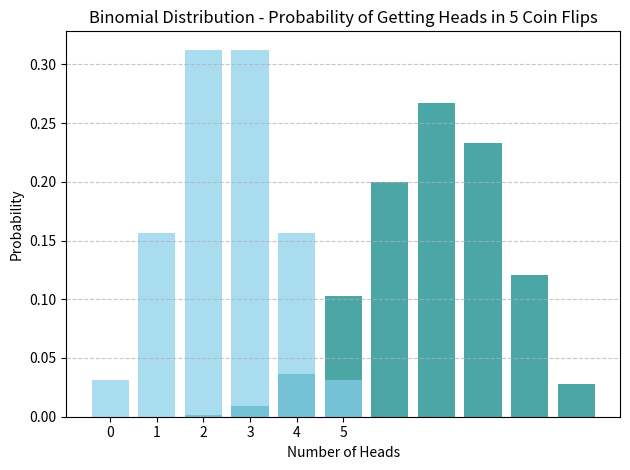

Source code (Python):
"""
NOTE: Yes/no (binomial) | buy/don’t buy | click/don’t click | survive/die

distribution that summarizes the likelihood 
that a value will take one of two INDEPENDENT states
The parameters that define a binomial distribution are:

n -> (the number of trials or experiments) 
and 
p -> (the probability of the event occurring in each trial).

Trial
    An event with a discrete outcome (e.g., a coin flip).

Success
    The outcome of interest for a trial.

The binomial distribution is the frequency distribution of 
the number of successes (x) in a given number of trials (n) 
with specified probability (p) of success in each trial. 

Basically Whenever you're looking at events that have two outcomes 
(click or no click, fail or not fail) and these events are INDEPENDENT 
and have the same chance of occurring, you're dealing with a binomial situation.

NOTE: PROBLEM
        assuming I want to see how many times out of 10 I will be successful 
        completing a clime within 5 minutes. 

        number of trils (n) = 10
        probability of success (p) = 0.7
        number of successes (k) = ? -> what we are trying to measure
"""

from scipy.stats import binom
import matplotlib.pyplot as plt

# Define the parameters for the binomial distribution
n = 10  # Number of trials
p = 0.7  # Probability of success on a single trial

# Generate a range of possible number of successes (from 0 to n)
k = range(0, n + 1)

# Calculate the probability for each number of successes
probabilities = binom.pmf(k, n, p)

# Create a bar chart to visualize the probability distribution
plt.bar(k, probabilities, color="teal", alpha=0.7)
plt.title("Binomial Distribution - Probability of Completing a Climb within 5 Minutes")
plt.xlabel("Number of Successful Climbs out of 10 Attempts")
plt.ylabel("Probability")
plt.xticks(k)
plt.grid(axis="y", linestyle="--", alpha=0.7)
plt.tight_layout()
plt.show()

"""
NOTE: the height of the bar over 7 successful climbs is just over 0.25, 
it means that, given your scenario of 10 climbing attempts with a 70% success 
rate for each climb, you have slightly more than a 25% chance 
of completing exactly 7 climbs within 5 minutes.
"""

# Example 2
"""
PROBLEM:
    Suppose you want to calculate the probability 
    of getting a certain 3 heads
    when flipping a fair coin 5 times.
"""
# Define the parameters for the binomial distribution
n = 5  # Number of trials (coin flips)
p = 0.5  # Probability of success on a single trial (getting a head)

# Generate a range of possible number of successes (from 0 to n)
k = range(0, n + 1)

# Calculate the probability for each number of successes
probabilities = binom.pmf(k, n, p)

# Create a bar chart to visualize the probability distribution
plt.bar(k, probabilities, color="skyblue", alpha=0.7)
plt.title("Binomial Distribution - Probability of Getting Heads in 5 Coin Flips")
plt.xlabel("Number of Heads")
plt.ylabel("Probability")
plt.xticks(k)
plt.grid(axis="y", linestyle="--", alpha=0.7)
plt.tight_layout()
plt.show()

"""
NOTE: calculate each probability of getting 0, 1, 2, 3, 4, or 5 heads
        and then visualize the distribution using a bar chart.

        The probability of getting 0 head in 5 coin flips is 0.03125,
        the probability of getting 1 head in 5 coin flips is 0.15625,
        the probability of getting 2 heads (3 tails) in 5 coin flips is 0.3125,
        the probability of getting 3 heads in 5 coin flips is 0.3125,
        the probability of getting 4 heads in 5 coin flips is 0.15625,
        the probability of getting 5 heads in 5 coin flips is 0.03125.
"""